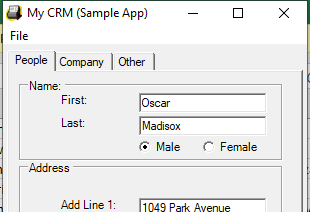
Task: Data Capturing
Workflow: Desktop Data Capturing

Step 1: Open Application 'mycrm.exe My' on 'Form1' (mycrm.exe)

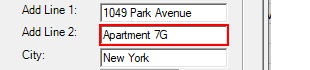
Step 2: type a value into 'textBoxPeopleAddLine2'

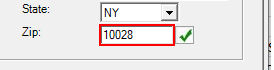
Step 3: type a value into 'textBoxPeopleAddressZip'

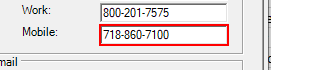
Step 4: type a value into 'textBoxPeopleMobilePhone'

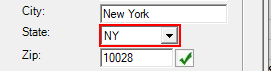
Step 5: click on 'comboBoxPeopleAddressState'

Step 6: type a value into 'comboBoxPeopleAddressState' (same screen as step 5)

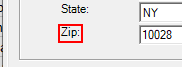
Step 7: click on 'label7'

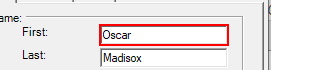
Step 8: type "[customersData.Rows(rowNumber)("first name").ToString]" into 'textBoxPeopleFirstName'

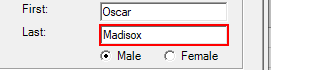
Step 9: type "[customersData.Rows(rowNumber)("last name").ToString]" into 'textBoxPeopleLastName'

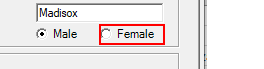
Step 10 [then]: click on 'radioButtonFemale'

Step 11 [else]: click on 'radioButtonMale' (no picture)

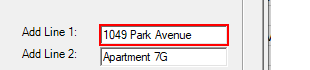
Step 12: type "[customersData.Rows(rowNumber)("address").ToString]" into 'textBoxPeopleAddLine1'

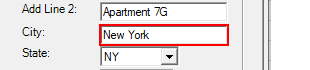
Step 13: type "[customersData.Rows(rowNumber)("city").ToString]" into 'textBoxPeopleAddressCity'

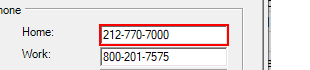
Step 14: type "[customersData.Rows(rowNumber)("home phone").ToString]" into 'textBoxPeopleHomePhone'

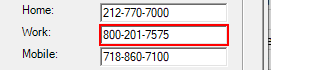
Step 15: type "[customersData.Rows(rowNumber)("work phone").ToString]" into 'textBoxPeopleWorkPhone'

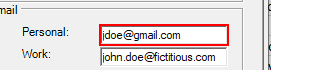
Step 16: type "[customersData.Rows(rowNumber)("personal email").ToString]" into 'textBoxPeoplePersonalEmail'

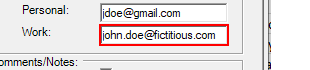
Step 17: type "[customersData.Rows(rowNumber)("work email").ToString]" into 'textBoxPeopleWorkEmail'

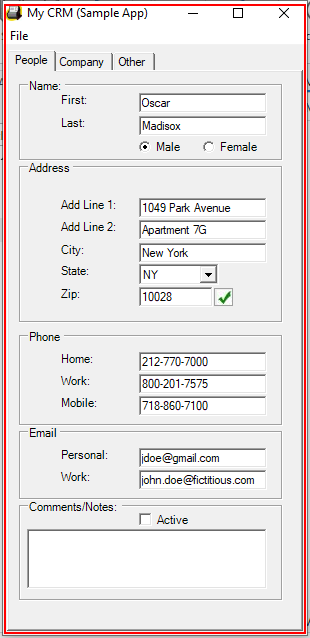
Step 18: Close Application 'mycrm.exe My' on 'Form1' (mycrm.exe)